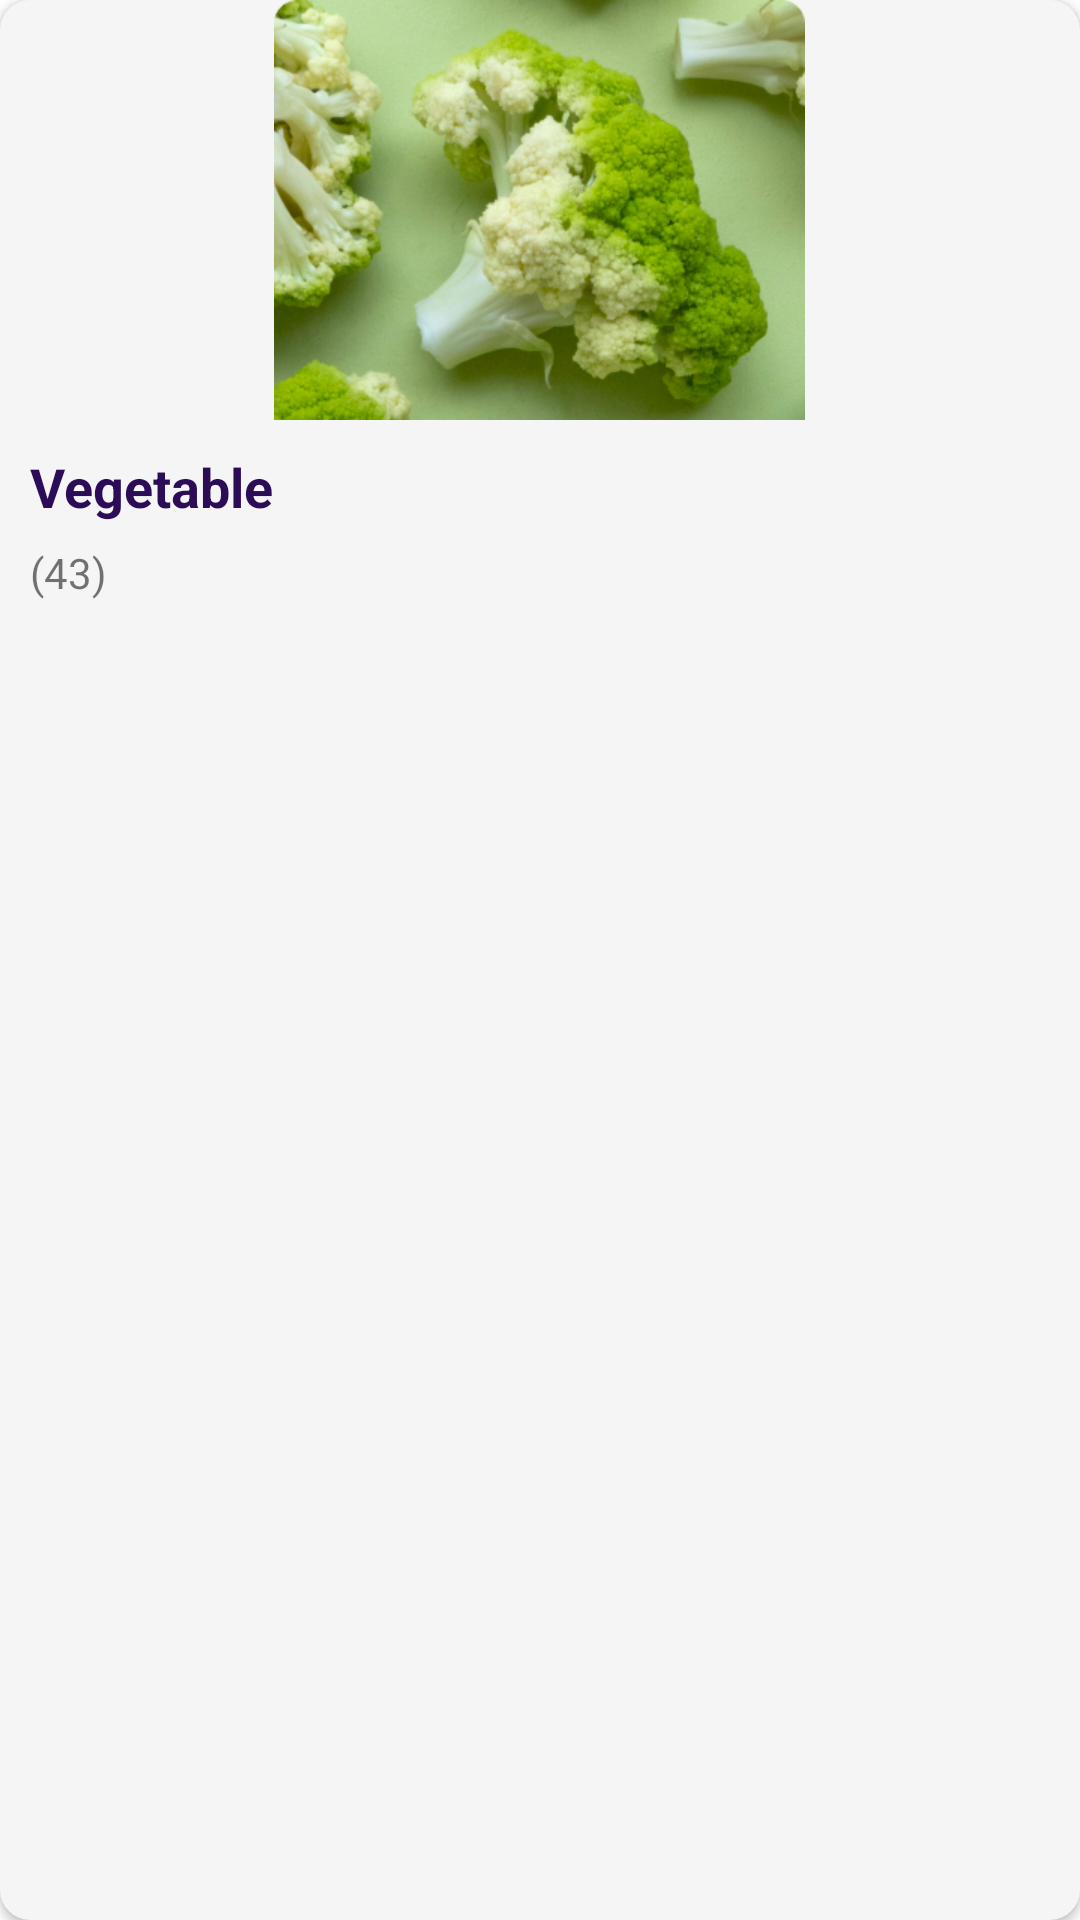

Android layout source for this screen:
<!-- AndroidManifest.xml: application theme Theme.SwiftDrop -->
<!-- res/layout/category_item.xml -->
<?xml version="1.0" encoding="utf-8"?>
<androidx.cardview.widget.CardView xmlns:android="http://schemas.android.com/apk/res/android"
    android:id="@+id/cv_category"
    android:layout_width="177dp"
    android:layout_height="wrap_content"
    xmlns:app="http://schemas.android.com/apk/res-auto"
    android:background="@drawable/category_item_bg"
    android:orientation="vertical"
    app:cardCornerRadius="10dp"
    android:backgroundTint="@color/white">

    <LinearLayout
        android:layout_width="match_parent"
        android:layout_height="wrap_content"
        android:orientation="vertical"
        android:layout_gravity="center_horizontal">

        <ImageView
            android:id="@+id/imgView_category"
            android:layout_width="177dp"
            android:layout_height="140dp"
            android:src="@drawable/broccoli"
            android:layout_gravity="center_horizontal"/>

        <TextView
            android:id="@+id/txtView_categoryTitle"
            android:layout_width="wrap_content"
            android:layout_height="wrap_content"
            android:text="Vegetable"
            android:textColor="@color/text_primary"
            android:textStyle="bold"
            android:textSize="18sp"
            android:layout_marginTop="10dp"
            android:layout_marginStart="10dp"/>

        <TextView
            android:id="@+id/txtView_numOfItem"
            android:layout_width="wrap_content"
            android:layout_height="wrap_content"
            android:text="(43)"
            android:layout_marginStart="10dp"
            android:layout_marginTop="7dp"
            android:layout_marginBottom="13dp"/>

    </LinearLayout>

</androidx.cardview.widget.CardView>
<!-- resources referenced by this layout -->
<resources>
  <color name="text_primary">#2D0C57</color>
  <color name="white">#F6F5F5</color>
  <!-- drawable broccoli: png bitmap (drawable, 242966 bytes) -->
  <!-- drawable category_item_bg (drawable) -->
  <?xml version="1.0" encoding="utf-8"?>
  <shape xmlns:android="http://schemas.android.com/apk/res/android">
  
      <corners android:radius="10dp"/>
      <stroke android:color="@color/border"
          android:width="2dp"/>
  
  </shape>
  <style name="Theme.SwiftDrop" parent="Theme.MaterialComponents.DayNight.NoActionBar">
  
          <item name="android:statusBarColor">?attr/colorPrimaryVariant</item>
          
      </style>
  <color name="border">#D9D0E3</color>
</resources>
